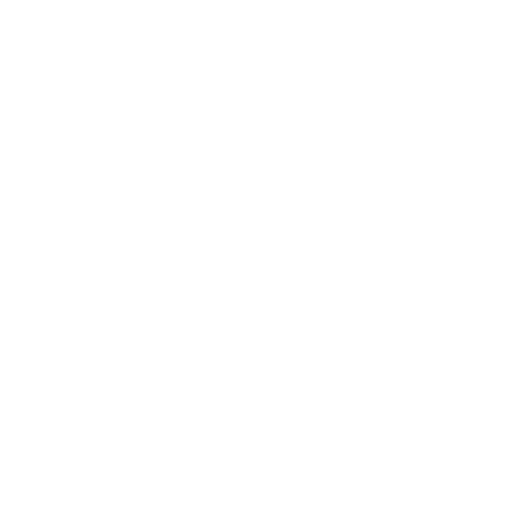
t = 0.00 s
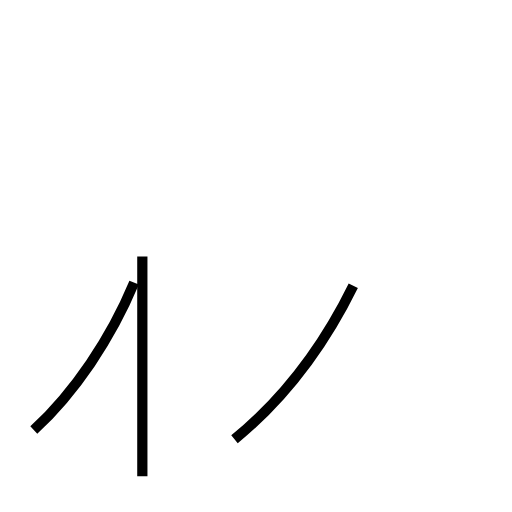
t = 1.74 s
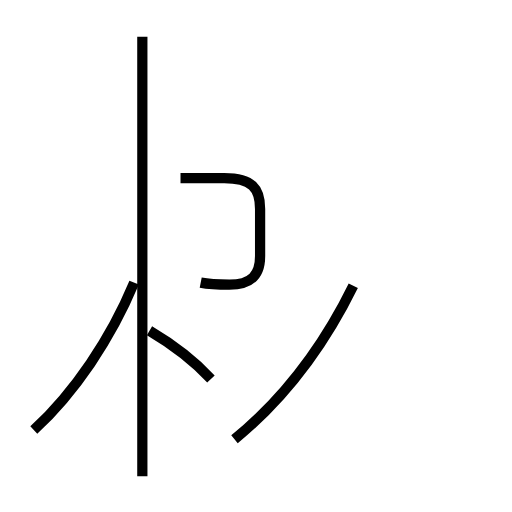
t = 3.27 s
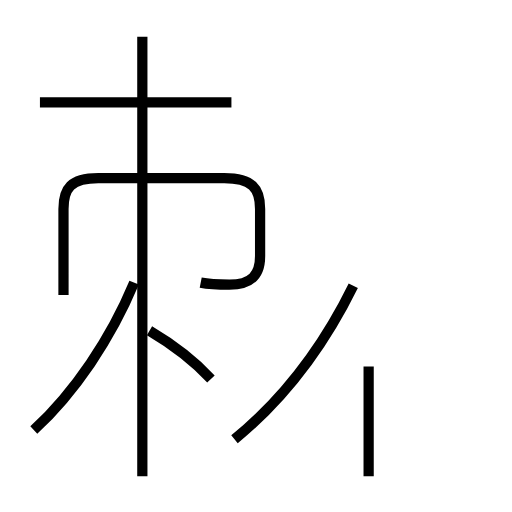
t = 4.80 s
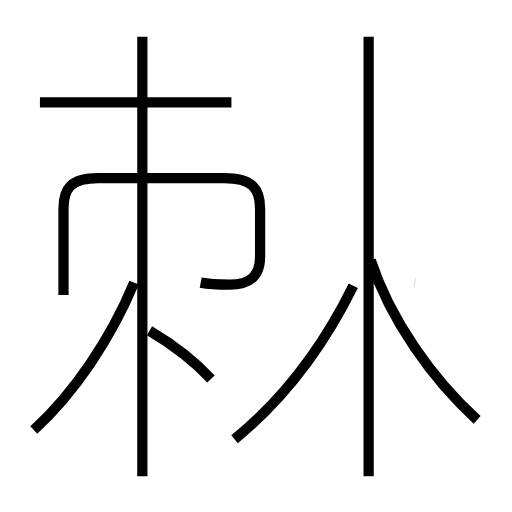
t = 6.34 s
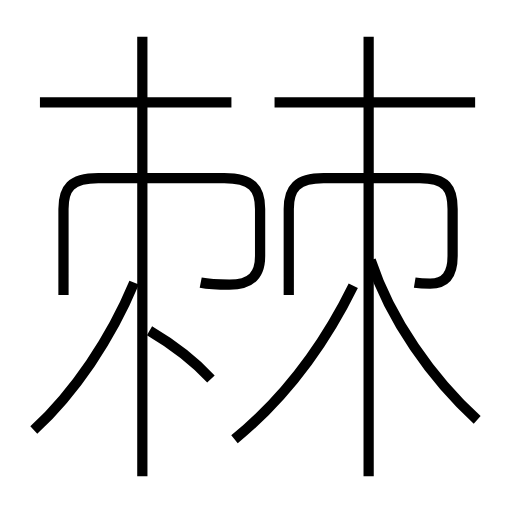
t = 8.08 s

The animated SVG that drew these frames (rendered in a browser with its animation timeline set to each time). Animation: 10 SMIL elements (animate=10); one cycle of 8.07 s.

<?xml version='1.0' encoding='utf-8'?>
<svg viewBox="0.0 -6.0 50.0 50.0" version="1.1" xmlns="http://www.w3.org/2000/svg"><rect x="-1000" y="-1000" width="2000" height="2000" stroke="white" fill="white" /><g style="fill:none;stroke:#000000;stroke-width:1"><path d="M 22.9 -1.1 C 27.9 -5.2 31.8 -10.6 34.5 -16.1 " transform="translate(0.0 38.0)" stroke-dasharray="19.10461413239132" stroke-dashoffset="19.10461413239132"><animate attributeName="stroke-dashoffset" from="19.10461413239132" to="0" dur="0.5731384239717395s" begin="0s" fill="freeze" /></path><path d="M 3.3 -2.0 C 7.3 -5.7 10.8 -10.9 13.1 -16.4 " transform="translate(0.0 38.0)" stroke-dasharray="17.54570966673083" stroke-dashoffset="17.54570966673083"><animate attributeName="stroke-dashoffset" from="17.54570966673083" to="0" dur="0.5263712900019248s" begin="0.5731384239717395s" fill="freeze" /></path><path d="M 13.9 2.5 L 13.9 -40.4 " transform="translate(0.0 38.0)" stroke-dasharray="42.9" stroke-dashoffset="42.9"><animate attributeName="stroke-dashoffset" from="42.9" to="0" dur="1.287s" begin="1.0995097139736645s" fill="freeze" /></path><path d="M 20.6 -7.0 C 19.1 -8.6 16.8 -10.4 14.6 -11.7 " transform="translate(0.0 38.0)" stroke-dasharray="7.644335997794535" stroke-dashoffset="7.644335997794535"><animate attributeName="stroke-dashoffset" from="7.644335997794535" to="0" dur="0.22933007993383603s" begin="2.3865097139736644s" fill="freeze" /></path><path d="M 19.6 -16.4 C 20.6 -16.2 21.6 -16.2 22.4 -16.2 C 24.6 -16.2 25.4 -17.2 25.4 -19.0 L 25.4 -23.6 C 25.4 -25.6 24.6 -26.6 21.9 -26.6 L 9.6 -26.6 C 6.9 -26.6 6.2 -25.6 6.2 -23.6 L 6.2 -15.2 " transform="translate(0.0 38.0)" stroke-dasharray="43.51834425606334" stroke-dashoffset="43.51834425606334"><animate attributeName="stroke-dashoffset" from="43.51834425606334" to="0" dur="1.3055503276819s" begin="2.6158397939075004s" fill="freeze" /></path><path d="M 22.6 -34.0 L 3.9 -34.0 " transform="translate(0.0 38.0)" stroke-dasharray="18.700000000000003" stroke-dashoffset="18.700000000000003"><animate attributeName="stroke-dashoffset" from="18.700000000000003" to="0" dur="0.561s" begin="3.9213901215894005s" fill="freeze" /></path><path d="M 36.0 2.5 L 36.0 -40.4 " transform="translate(0.0 38.0)" stroke-dasharray="42.9" stroke-dashoffset="42.9"><animate attributeName="stroke-dashoffset" from="42.9" to="0" dur="1.287s" begin="4.4823901215894s" fill="freeze" /></path><path d="M 46.6 -3.0 C 42.2 -7.0 38.1 -12.8 36.2 -18.6 " transform="translate(0.0 38.0)" stroke-dasharray="18.942340099262385" stroke-dashoffset="18.942340099262385"><animate attributeName="stroke-dashoffset" from="18.942340099262385" to="0" dur="0.5682702029778716s" begin="5.7693901215894s" fill="freeze" /></path><path d="M 40.5 -16.4 C 41.1 -16.3 41.5 -16.3 42.0 -16.3 C 43.5 -16.3 44.2 -17.2 44.2 -19.0 L 44.2 -23.6 C 44.2 -25.6 43.6 -26.6 41.0 -26.6 L 31.6 -26.6 C 29.0 -26.6 28.2 -25.6 28.2 -23.6 L 28.2 -15.2 " transform="translate(0.0 38.0)" stroke-dasharray="38.322858182347346" stroke-dashoffset="38.322858182347346"><animate attributeName="stroke-dashoffset" from="38.322858182347346" to="0" dur="1.1496857454704204s" begin="6.337660324567272s" fill="freeze" /></path><path d="M 46.4 -34.0 L 26.8 -34.0" transform="translate(0.0 38.0)" stroke-dasharray="19.599999999999998" stroke-dashoffset="19.599999999999998"><animate attributeName="stroke-dashoffset" from="19.599999999999998" to="0" dur="0.588s" begin="7.487346070037693s" fill="freeze" /></path></g></svg>
